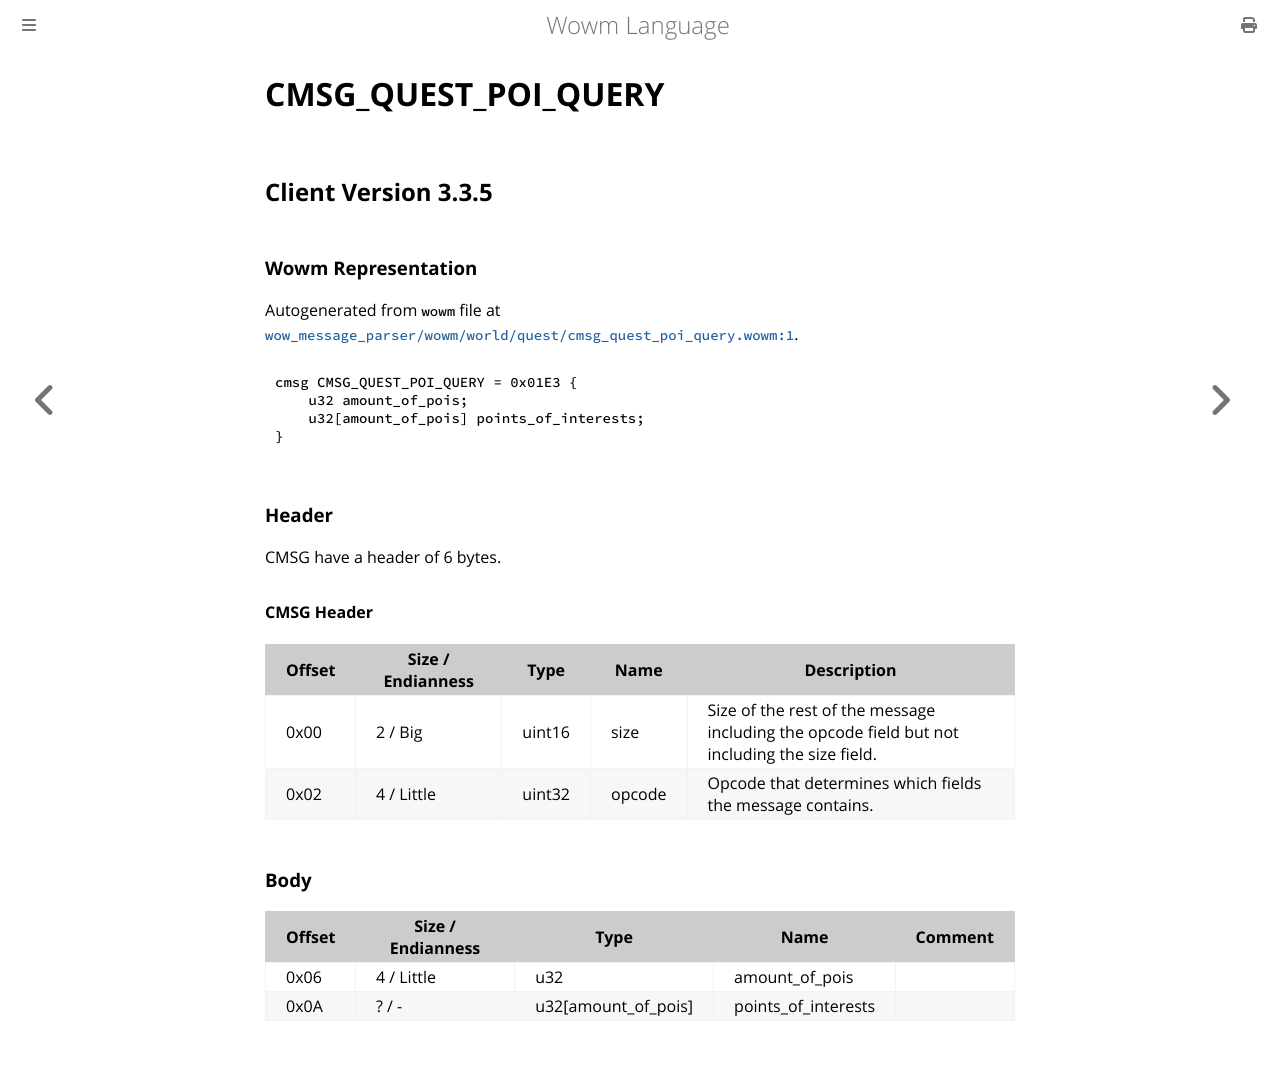

repository: gtker/wow_messages · page: docs/cmsg_quest_poi_query.html · generator: mdbook

# CMSG_QUEST_POI_QUERY

## Client Version 3.3.5

### Wowm Representation

Autogenerated from `wowm` file at [`wow_message_parser/wowm/world/quest/cmsg_quest_poi_query.wowm:1`](https://github.com/gtker/wow_messages/tree/main/wow_message_parser/wowm/world/quest/cmsg_quest_poi_query.wowm#L1).
```rust,ignore
cmsg CMSG_QUEST_POI_QUERY = 0x01E3 {
    u32 amount_of_pois;
    u32[amount_of_pois] points_of_interests;
}
```
### Header

CMSG have a header of 6 bytes.

#### CMSG Header

| Offset | Size / Endianness | Type   | Name   | Description |
| ------ | ----------------- | ------ | ------ | ----------- |
| 0x00   | 2 / Big           | uint16 | size   | Size of the rest of the message including the opcode field but not including the size field.|
| 0x02   | 4 / Little        | uint32 | opcode | Opcode that determines which fields the message contains.|

### Body

| Offset | Size / Endianness | Type | Name | Comment |
| ------ | ----------------- | ---- | ---- | ------- |
| 0x06 | 4 / Little | u32 | amount_of_pois |  |
| 0x0A | ? / - | u32[amount_of_pois] | points_of_interests |  |
